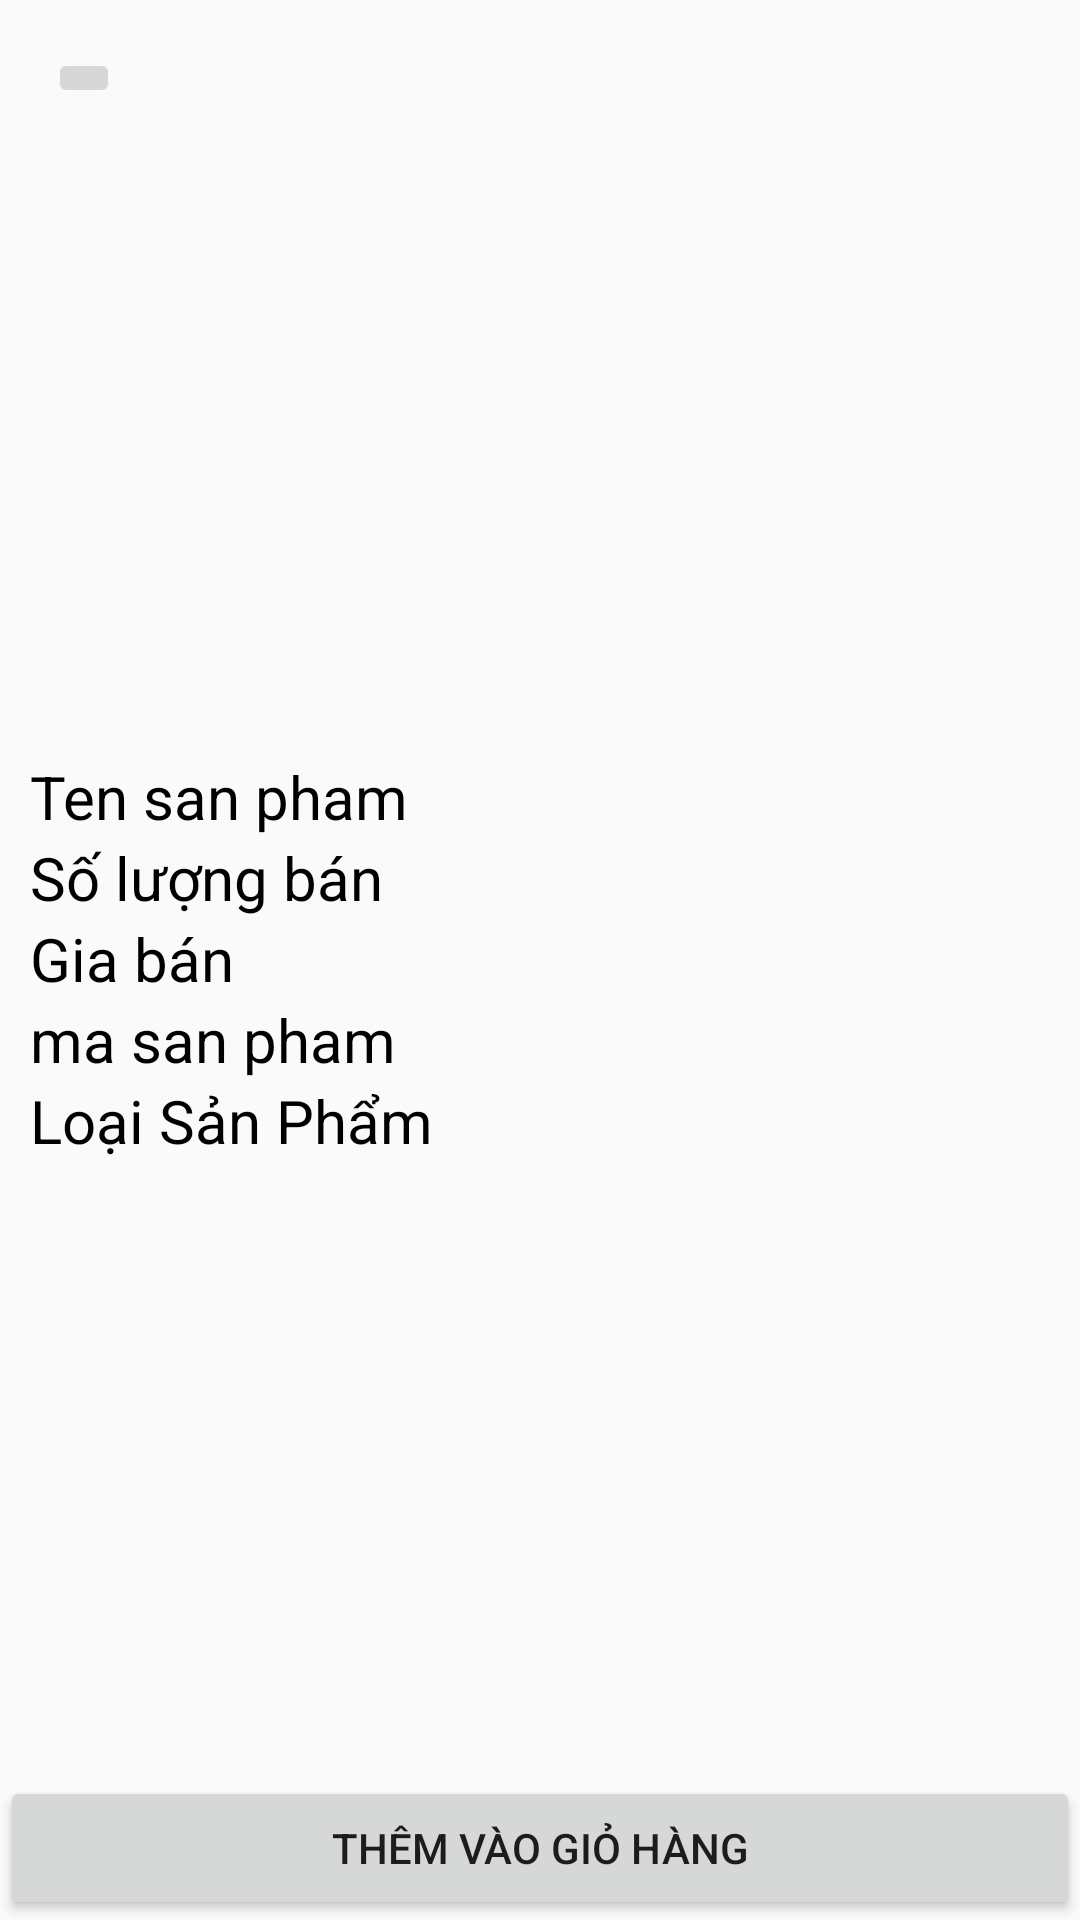

Layout XML and referenced resources for this Android screen:
<!-- AndroidManifest.xml: application theme Theme.Du_an_1 -->
<!-- res/layout/activity_chi_tiet_san_pham.xml -->
<?xml version="1.0" encoding="utf-8"?>
<LinearLayout xmlns:android="http://schemas.android.com/apk/res/android"
    xmlns:app="http://schemas.android.com/apk/res-auto"
    xmlns:tools="http://schemas.android.com/tools"
    android:layout_width="match_parent"
    android:layout_height="match_parent"
    android:orientation="vertical"
    tools:context=".ChiTietSanPham">

    <ImageButton
        android:id="@+id/backButton"
        android:layout_width="wrap_content"
        android:layout_height="wrap_content"
        android:src="@drawable/back"
        android:layout_margin="16dp"
        android:layout_gravity="start" />
    <androidx.viewpager2.widget.ViewPager2
        android:id="@+id/imageViewPager"
        android:layout_width="match_parent"
        android:layout_height="200dp" />
    <TextView
        android:id="@+id/txt_Ten_San_Pham"
        android:layout_width="match_parent"
        android:layout_height="wrap_content"
        android:layout_marginLeft="10sp"
        android:text="Ten san pham "
        android:textColor="@color/black"
        android:textSize="20sp" />
    <TextView
        android:id="@+id/txt_So_Luong_Ban"
        android:layout_width="match_parent"
        android:layout_height="wrap_content"
        android:layout_marginLeft="10sp"
        android:text="Số lượng bán "
        android:textColor="@color/black"
        android:textSize="20sp" />
    <TextView
        android:id="@+id/txt_Gia_Ban"
        android:layout_width="match_parent"
        android:layout_height="wrap_content"
        android:layout_marginLeft="10sp"
        android:text="Gia bán "
        android:textColor="@color/black"
        android:textSize="20sp" />
    <TextView
        android:id="@+id/txt_Ma_San_Pham"
        android:layout_width="match_parent"
        android:layout_height="wrap_content"
        android:layout_marginLeft="10sp"
        android:text="ma san pham "
        android:textColor="@color/black"
        android:textSize="20sp" />

    <TextView
        android:id="@+id/txt_Loai_San_Pham"
        android:layout_width="match_parent"
        android:layout_height="wrap_content"
        android:layout_weight="1"
        android:layout_marginLeft="10sp"
        android:text="Loại Sản Phẩm "
        android:textColor="@color/black"
        android:textSize="20sp" />
    <LinearLayout
        android:layout_width="match_parent"
        android:layout_height="wrap_content"
        android:orientation="horizontal">
        <Button
            android:id="@+id/addToCartButton"
            android:layout_width="0dp"
            android:layout_height="wrap_content"
            android:layout_weight="1"
            android:text="Thêm vào giỏ hàng" />
    </LinearLayout>


</LinearLayout>
<!-- resources referenced by this layout -->
<resources>
  <color name="black">#FF000000</color>
  <style name="Theme.Du_an_1" parent="Base.Theme.Du_an_1" />
  <style name="Base.Theme.Du_an_1" parent="Theme.AppCompat.DayNight.NoActionBar">
          
          
      </style>
</resources>
